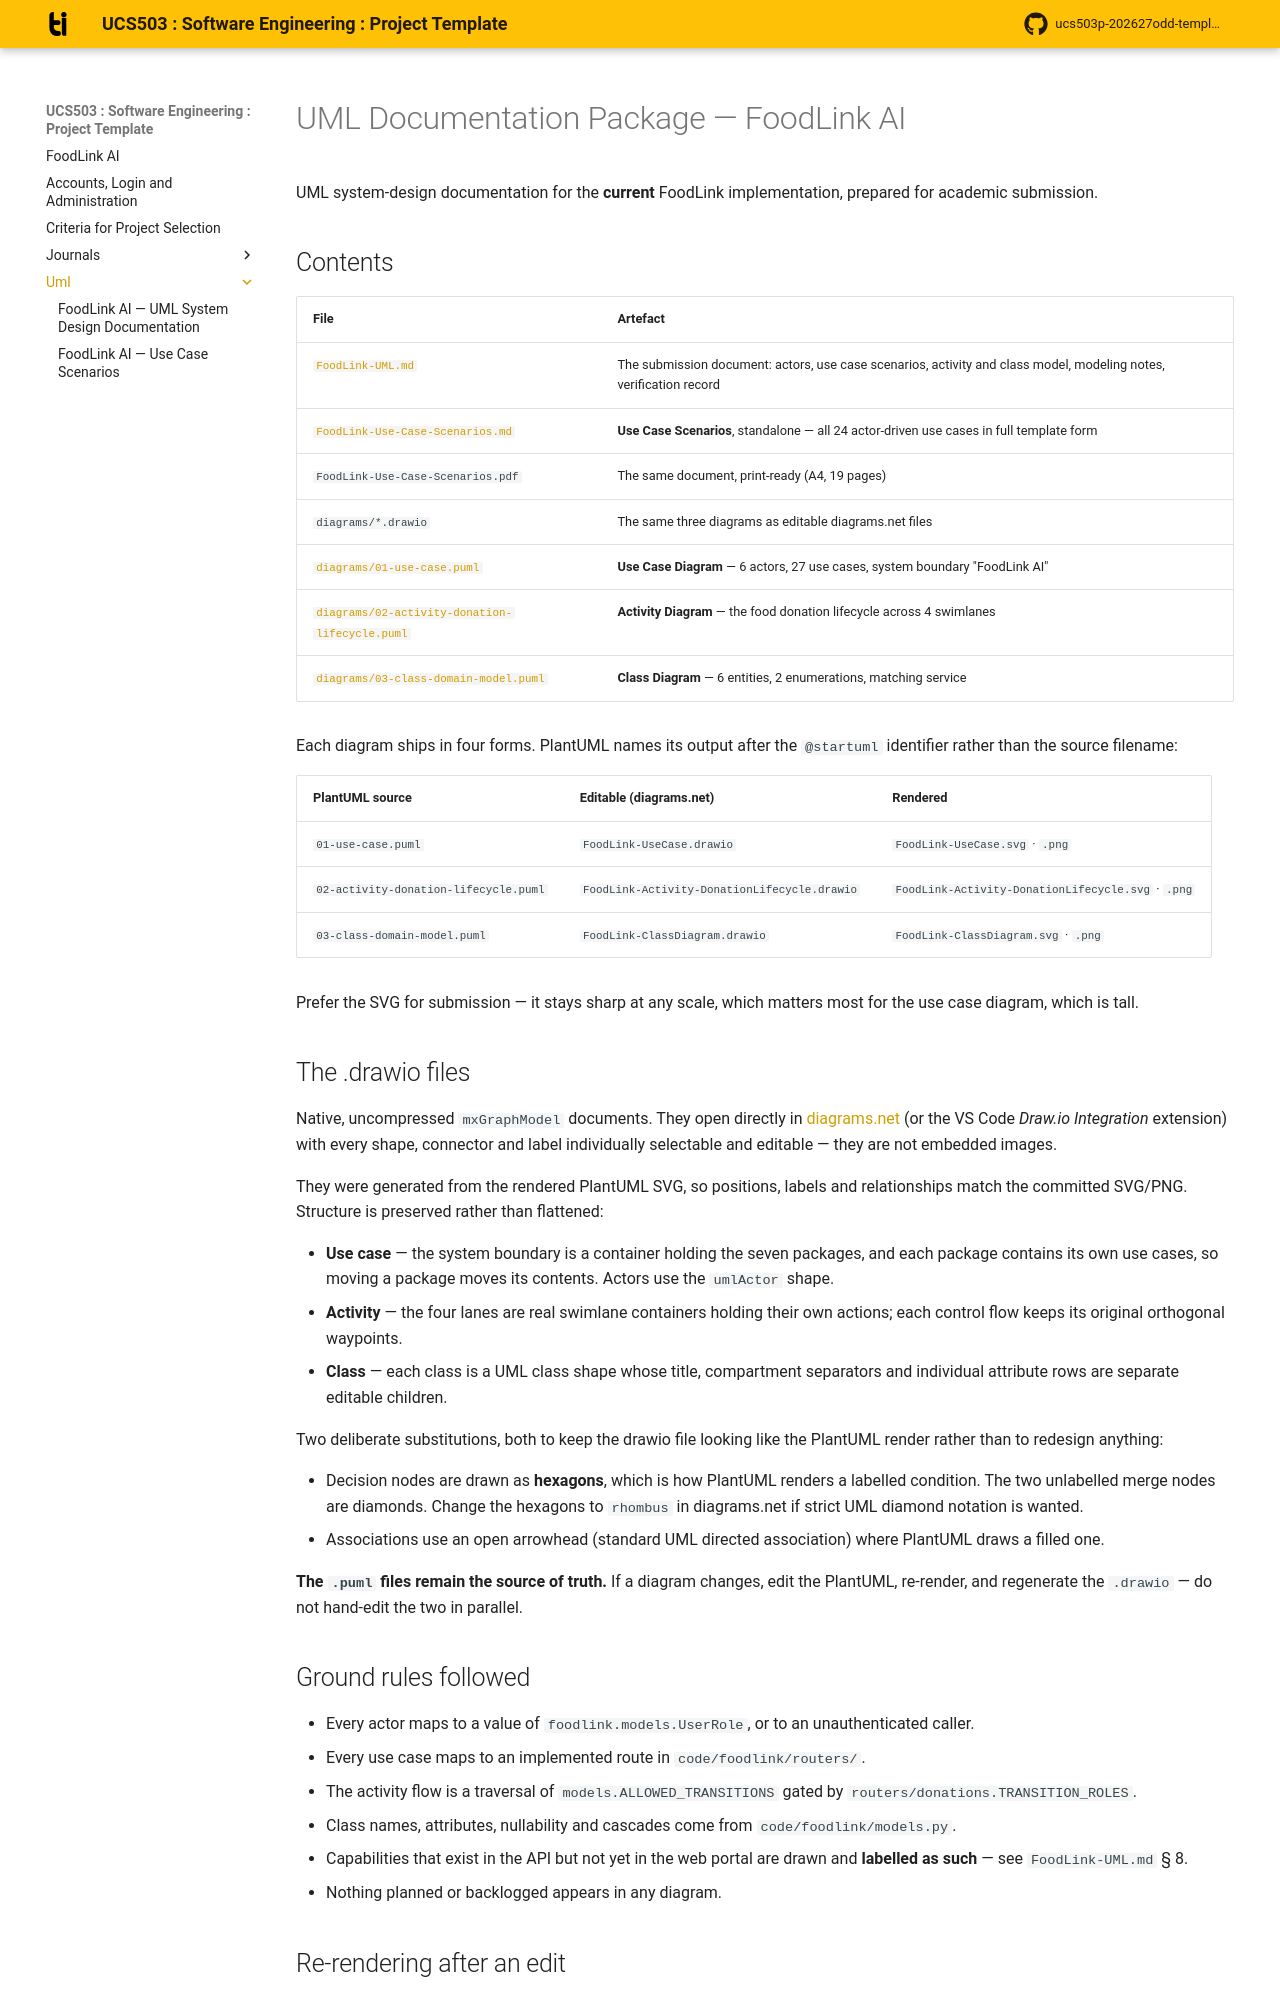

repository: AayushiSud06/UCS503P-202627-FoodBridge-AI · page: uml/index.html · generator: mkdocs

# UML Documentation Package — FoodLink AI

UML system-design documentation for the **current** FoodLink implementation,
prepared for academic submission.

## Contents

| File | Artefact |
| --- | --- |
| [`FoodLink-UML.md`](FoodLink-UML.md) | The submission document: actors, use case scenarios, activity and class model, modeling notes, verification record |
| [`FoodLink-Use-Case-Scenarios.md`](FoodLink-Use-Case-Scenarios.md) | **Use Case Scenarios**, standalone — all 24 actor-driven use cases in full template form |
| `FoodLink-Use-Case-Scenarios.pdf` | The same document, print-ready (A4, 19 pages) |
| `diagrams/*.drawio` | The same three diagrams as editable diagrams.net files |
| [`diagrams/01-use-case.puml`](diagrams/01-use-case.puml) | **Use Case Diagram** — 6 actors, 27 use cases, system boundary "FoodLink AI" |
| [`diagrams/02-activity-donation-lifecycle.puml`](diagrams/02-activity-donation-lifecycle.puml) | **Activity Diagram** — the food donation lifecycle across 4 swimlanes |
| [`diagrams/03-class-domain-model.puml`](diagrams/03-class-domain-model.puml) | **Class Diagram** — 6 entities, 2 enumerations, matching service |

Each diagram ships in four forms. PlantUML names its output after the `@startuml`
identifier rather than the source filename:

| PlantUML source | Editable (diagrams.net) | Rendered |
| --- | --- | --- |
| `01-use-case.puml` | `FoodLink-UseCase.drawio` | `FoodLink-UseCase.svg` · `.png` |
| `02-activity-donation-lifecycle.puml` | `FoodLink-Activity-DonationLifecycle.drawio` | `FoodLink-Activity-DonationLifecycle.svg` · `.png` |
| `03-class-domain-model.puml` | `FoodLink-ClassDiagram.drawio` | `FoodLink-ClassDiagram.svg` · `.png` |

Prefer the SVG for submission — it stays sharp at any scale, which matters most for
the use case diagram, which is tall.

## The .drawio files

Native, uncompressed `mxGraphModel` documents. They open directly in
[diagrams.net](https://app.diagrams.net) (or the VS Code *Draw.io Integration*
extension) with every shape, connector and label individually selectable and
editable — they are not embedded images.

They were generated from the rendered PlantUML SVG, so positions, labels and
relationships match the committed SVG/PNG. Structure is preserved rather than
flattened:

- **Use case** — the system boundary is a container holding the seven packages,
  and each package contains its own use cases, so moving a package moves its
  contents. Actors use the `umlActor` shape.
- **Activity** — the four lanes are real swimlane containers holding their own
  actions; each control flow keeps its original orthogonal waypoints.
- **Class** — each class is a UML class shape whose title, compartment
  separators and individual attribute rows are separate editable children.

Two deliberate substitutions, both to keep the drawio file looking like the
PlantUML render rather than to redesign anything:

- Decision nodes are drawn as **hexagons**, which is how PlantUML renders a
  labelled condition. The two unlabelled merge nodes are diamonds. Change the
  hexagons to `rhombus` in diagrams.net if strict UML diamond notation is wanted.
- Associations use an open arrowhead (standard UML directed association) where
  PlantUML draws a filled one.

**The `.puml` files remain the source of truth.** If a diagram changes, edit the
PlantUML, re-render, and regenerate the `.drawio` — do not hand-edit the two in
parallel.
